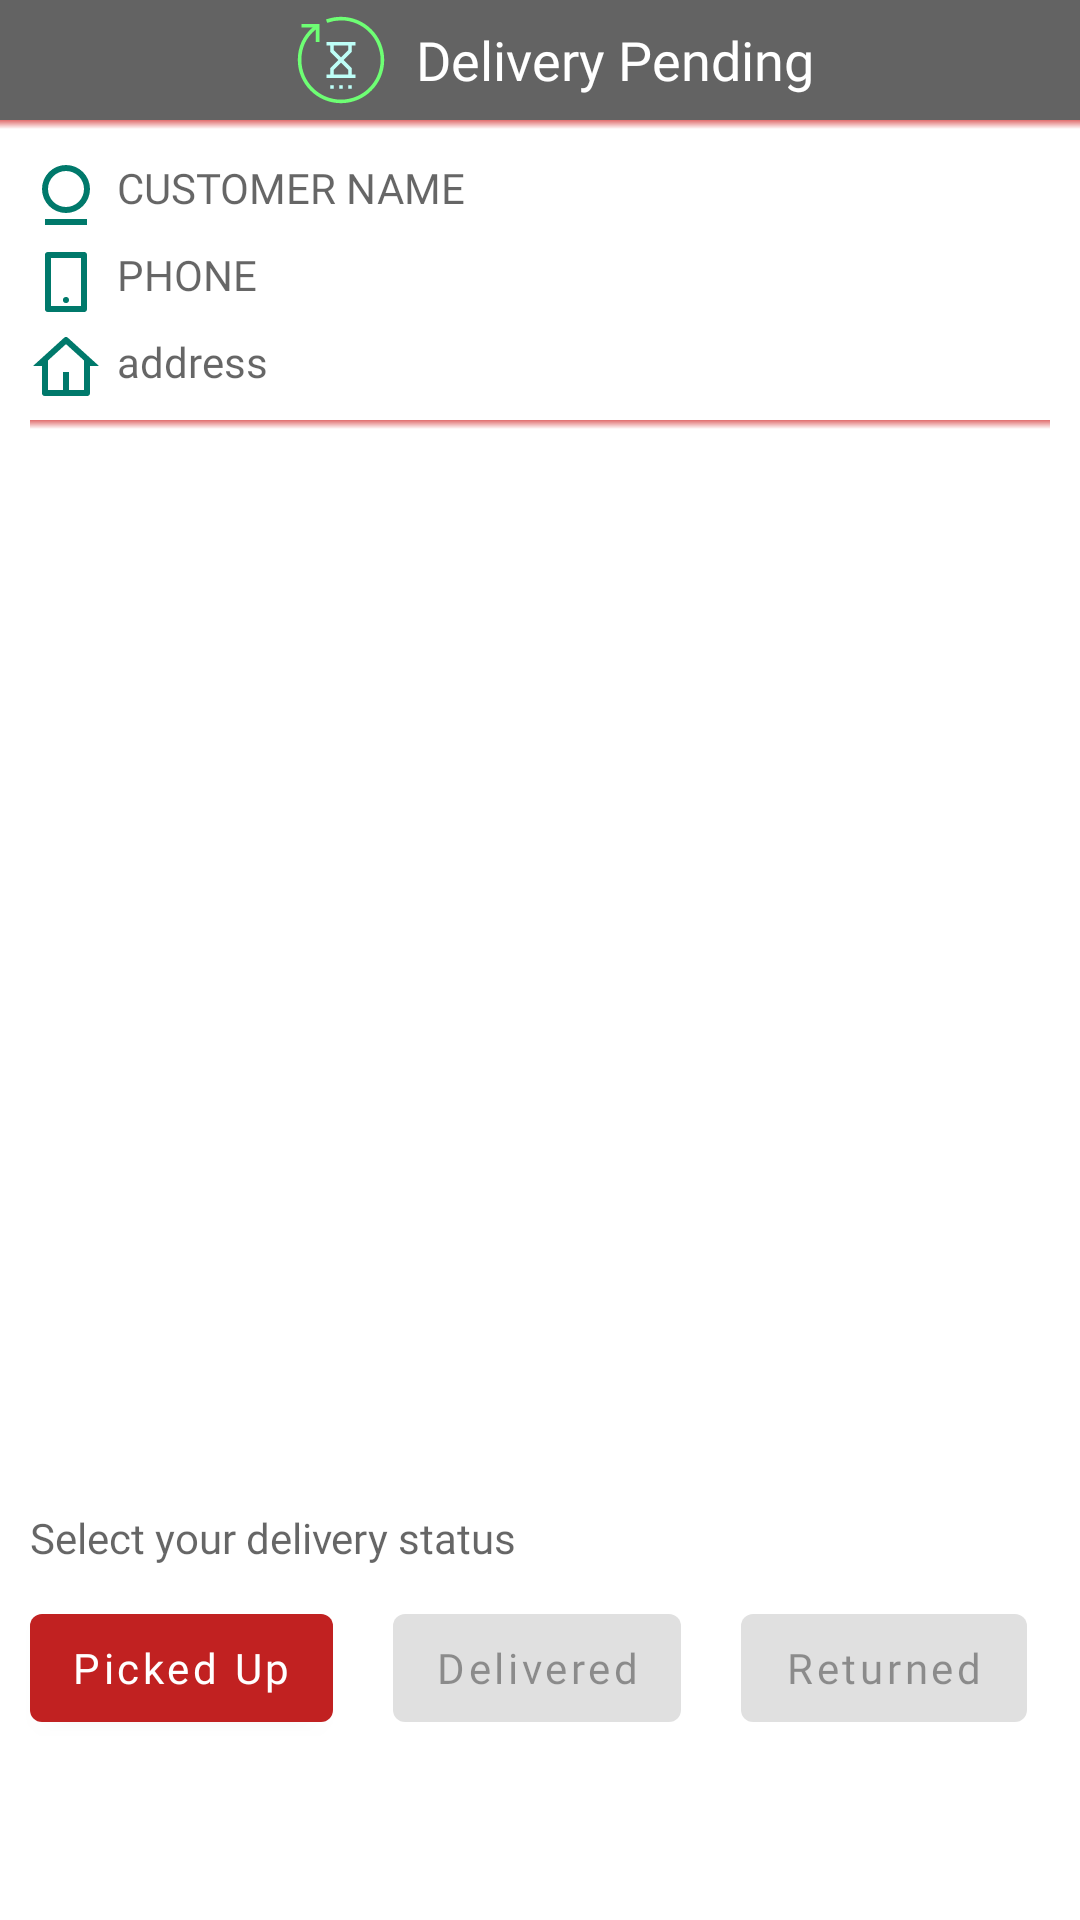

The Android layout XML behind this screen, and the referenced resources:
<!-- AndroidManifest.xml: application theme Theme.KrankBusiness -->
<!-- res/layout/fragment_oder_details.xml -->
<?xml version="1.0" encoding="utf-8"?>
<RelativeLayout xmlns:android="http://schemas.android.com/apk/res/android"
    xmlns:app="http://schemas.android.com/apk/res-auto"
    xmlns:tools="http://schemas.android.com/tools"
    android:layout_width="match_parent"
    android:layout_height="match_parent"
    android:background="?attr/background_color"
    tools:context=".OderDetailsFragment">

    <LinearLayout
        android:layout_width="match_parent"
        android:layout_height="40dp"
        android:orientation="horizontal"
        android:gravity="center"
        android:id="@+id/ddddddddd"
        android:background="#9C000000">
        <ImageView
            android:layout_width="40dp"
            android:layout_height="wrap_content"
            android:src="@drawable/ic_pending"
            android:id="@+id/orderStatusIcon"
            android:layout_margin="5dp"/>
        <TextView
            android:layout_width="wrap_content"
            android:layout_height="wrap_content"
            android:text="Delivery Pending"
            android:textSize="18sp"
            android:fontFamily="@font/quicksand_medium"
            android:id="@+id/orderStatus"
            android:textColor="@color/white"/>
    </LinearLayout>





        <View
            android:id="@+id/view"
            android:layout_width="match_parent"
            android:layout_height="3dp"
            android:layout_below="@id/ddddddddd"
            android:background="@drawable/drop_shadow" />

    <LinearLayout
        android:layout_width="match_parent"
        android:layout_height="wrap_content"
        android:layout_below="@+id/view"
        android:layout_margin="10dp"
        android:id="@+id/layout1"
        android:orientation="vertical">
        <TextView
            android:id="@+id/CustomerName"
            android:layout_width="wrap_content"
            android:layout_height="wrap_content"
            android:fontFamily="@font/quicksand_medium"
            android:text="Customer Name"
            android:drawablePadding="5dp"
            android:textColor="?attr/text_color"
            android:textAllCaps="true"
            android:layout_marginBottom="5dp"
            app:drawableLeftCompat="@drawable/ic_user_4_line" />
        <TextView
            android:id="@+id/phone"
            android:layout_width="wrap_content"
            android:layout_height="wrap_content"
            android:fontFamily="@font/quicksand"
            android:text="Phone"
            android:textColor="?attr/text_color"
            android:textAllCaps="true"
            app:drawableLeftCompat="@drawable/ic_smartphone_line"
            android:drawablePadding="5dp"
            android:layout_marginBottom="5dp"/>

        <TextView
            android:id="@+id/address"
            android:layout_width="match_parent"
            android:layout_height="wrap_content"
            android:fontFamily="@font/quicksand"
            android:text="address"
            android:textColor="?attr/text_color"
            app:drawableLeftCompat="@drawable/ic_home_4_line"
            android:drawablePadding="5dp"
            android:layout_marginBottom="5dp"/>

        <View
            android:id="@+id/view1"
            android:layout_width="match_parent"
            android:layout_height="3dp"
            android:layout_below="@id/ddddddddd"
            android:background="@drawable/drop_shadow" />
    </LinearLayout>

    <TextView
        android:layout_width="wrap_content"
        android:layout_height="wrap_content"
        android:layout_above="@+id/statusLayout"
        android:textColor="?attr/text_color"
        android:text="Select your delivery status"
        android:layout_marginStart="10dp"
        android:fontFamily="@font/quicksand"/>

    <LinearLayout
        android:layout_width="match_parent"
        android:layout_height="wrap_content"
        android:orientation="horizontal"
        android:weightSum="4"
        android:id="@+id/statusLayout"
        android:layout_alignParentBottom="true"
        android:layout_marginBottom="50dp">


        <com.google.android.material.button.MaterialButton
            android:id="@+id/pickedUpButton"
            android:layout_width="wrap_content"
            android:layout_height="wrap_content"
            android:fontFamily="@font/quicksand_medium"
            android:paddingHorizontal="10dp"
            android:layout_margin="10dp"
            android:text="Picked Up"
            android:layout_weight="1"
            android:textAllCaps="false"
           />
        <com.google.android.material.button.MaterialButton
            android:id="@+id/deliveredButton"
            android:layout_width="wrap_content"
            android:layout_height="wrap_content"
            android:fontFamily="@font/quicksand_medium"
            android:paddingHorizontal="10dp"
            android:layout_margin="10dp"
            android:text="Delivered"
            android:enabled="false"
            android:textAllCaps="false"
            android:layout_weight="1"
            />
        <com.google.android.material.button.MaterialButton
            android:id="@+id/returnButton"
            android:layout_width="wrap_content"
            android:layout_height="wrap_content"
            android:fontFamily="@font/quicksand_medium"
            android:paddingHorizontal="10dp"
            android:layout_margin="10dp"
            android:text="Returned"
            android:enabled="false"
            android:layout_weight="1"
            android:textAllCaps="false"
            />

    </LinearLayout>


























</RelativeLayout>
<!-- resources referenced by this layout -->
<resources>
  <color name="white">#FFFFFFFF</color>
  <!-- drawable drop_shadow (drawable) -->
  <?xml version="1.0" encoding="utf-8"?>
  <shape xmlns:android="http://schemas.android.com/apk/res/android"
      android:shape="rectangle">
      <gradient android:angle="90"
          android:endColor="#B2D32F2F"
          android:startColor="@android:color/transparent"/>
  
  </shape>
  <!-- drawable ic_home_4_line (drawable) -->
  <vector xmlns:android="http://schemas.android.com/apk/res/android"
      android:width="24dp"
      android:height="24dp"
      android:viewportWidth="24"
      android:viewportHeight="24">
    <path
        android:pathData="M19,21L5,21a1,1 0,0 1,-1 -1v-9L1,11l10.327,-9.388a1,1 0,0 1,1.346 0L23,11h-3v9a1,1 0,0 1,-1 1zM13,19h5L18,9.157l-6,-5.454 -6,5.454L6,19h5v-6h2v6z"
        android:fillColor="#00796B"/>
  </vector>
  <!-- drawable ic_pending (drawable) -->
  <vector xmlns:android="http://schemas.android.com/apk/res/android"
      android:width="50dp"
      android:height="50dp"
      android:viewportWidth="50"
      android:viewportHeight="50">
    <path
        android:fillColor="#6EFF74"
        android:pathData="M25,1c-2.872,0 -5.68,0.502 -8.348,1.492l0.696,1.875A21.921,21.921 0,0 1,25 3c12.131,0 22,9.869 22,22s-9.869,22 -22,22S3,37.131 3,25a22.001,22.001 0,0 1,8 -16.958V15h2V5H3v2h6.126A24.005,24.005 0,0 0,1 25c0,13.233 10.767,24 24,24s24,-10.767 24,-24S38.233,1 25,1z"/>
    <path
        android:fillColor="#BEFFF8"
        android:pathData="M19,33h-2v2h16v-2h-2v-3.414L26.414,25 31,20.414L31,17h2v-2L17,15v2h2v3.414L23.586,25 19,29.586L19,33zM21,19.586L21,17h8v2.586l-4,4 -4,-4zM25,26.414l4,4L29,33h-8v-2.586l4,-4zM19,39h2v2h-2zM24,39h2v2h-2zM29,39h2v2h-2z"/>
  </vector>
  <!-- drawable ic_smartphone_line (drawable) -->
  <vector xmlns:android="http://schemas.android.com/apk/res/android"
      android:width="24dp"
      android:height="24dp"
      android:viewportWidth="24"
      android:viewportHeight="24">
    <path
        android:fillColor="#00796B"
        android:pathData="M7,4v16h10L17,4L7,4zM6,2h12a1,1 0,0 1,1 1v18a1,1 0,0 1,-1 1L6,22a1,1 0,0 1,-1 -1L5,3a1,1 0,0 1,1 -1zM12,17a1,1 0,1 1,0 2,1 1,0 0,1 0,-2z"/>
  </vector>
  <!-- drawable ic_user_4_line (drawable) -->
  <vector xmlns:android="http://schemas.android.com/apk/res/android"
      android:width="24dp"
      android:height="24dp"
      android:viewportWidth="24"
      android:viewportHeight="24">
    <path
        android:fillColor="#00796B"
        android:pathData="M5,20h14v2L5,22v-2zM12,18a8,8 0,1 1,0 -16,8 8,0 0,1 0,16zM12,16a6,6 0,1 0,0 -12,6 6,0 0,0 0,12z"/>
  </vector>
  <style name="Theme.KrankBusiness" parent="Theme.MaterialComponents.DayNight.NoActionBar">
          
          <item name="colorPrimary">@color/red</item>
          <item name="colorPrimaryVariant">#FF5050</item>
          <item name="colorOnPrimary">@color/white</item>
          
          <item name="colorSecondary">@color/teal_200</item>
          <item name="colorSecondaryVariant">@color/teal_700</item>
          <item name="colorOnSecondary">@color/black</item>
          
          <item name="android:statusBarColor" tools:targetApi="l">?attr/colorPrimaryVariant</item>
          
  
          <item name="background_color">#ffffff</item>
          <item name="text_color">#99000000</item>
          <item name="title_text_color">#CD000000</item>
          <item name="headLine_text_color">#19191B</item>
          <item name="card_color">#FFFFFF</item>
          <item name="view_color">#f1f1f1</item>
          <item name="bottom_navigation_color">#ffffff</item>
      </style>
  <color name="red">#C12121</color>
  <color name="teal_200">#FF03DAC5</color>
  <color name="teal_700">#FF018786</color>
  <color name="black">#FF000000</color>
</resources>
